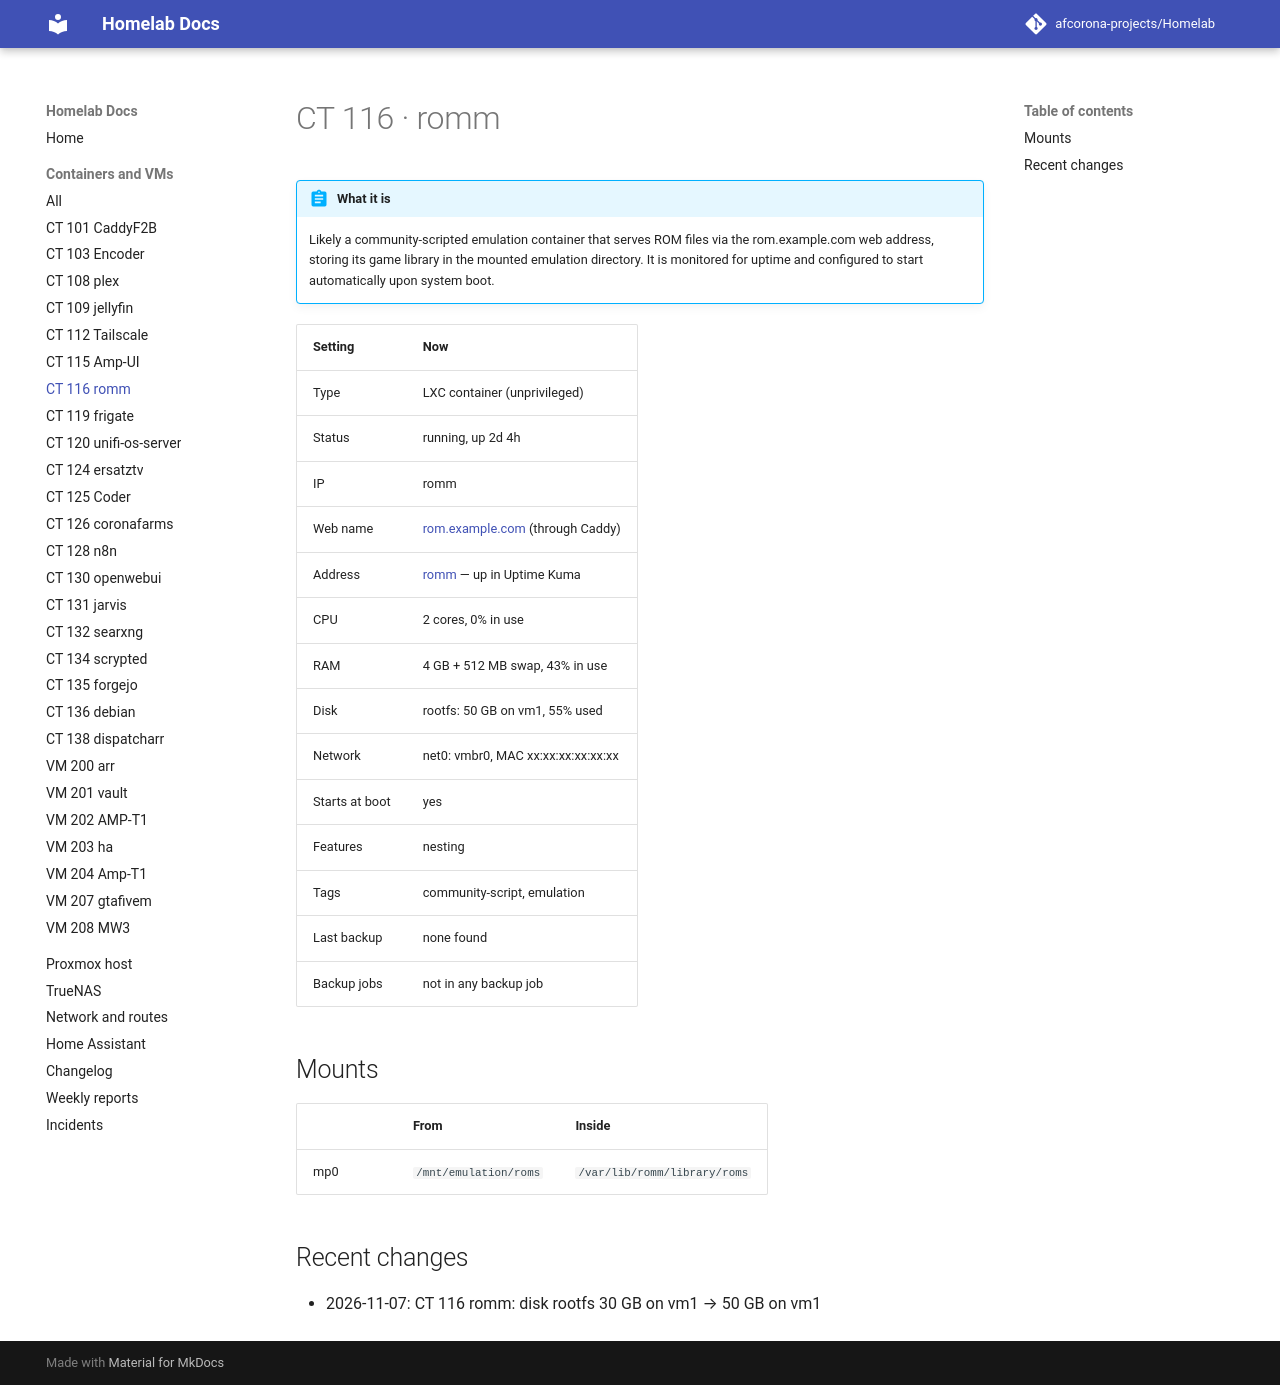

repository: afcorona-projects/Homelab · page: guests/ct-116/index.html · generator: mkdocs

# CT 116 · romm

!!! abstract "What it is"

    --8<-- "about/ct-116.md"

| Setting | Now |
|---|---|
| Type | LXC container (unprivileged) |
| Status | running, up 2d 4h |
| IP | romm |
| Web name | [rom.example.com](https://rom.example.com) (through Caddy) |
| Address | [romm](http://romm) — up in Uptime Kuma |
| CPU | 2 cores, 0% in use |
| RAM | 4 GB + 512 MB swap, 43% in use |
| Disk | rootfs: 50 GB on vm1, 55% used |
| Network | net0: vmbr0, MAC xx:xx:xx:xx:xx:xx |
| Starts at boot | yes |
| Features | nesting |
| Tags | community-script, emulation |
| Last backup | none found |
| Backup jobs | not in any backup job |

## Mounts

| | From | Inside |
|---|---|---|
| mp0 | `/mnt/emulation/roms` | `/var/lib/romm/library/roms` |

## Recent changes

- 2026-11-07: CT 116 romm: disk rootfs 30 GB on vm1 → 50 GB on vm1
